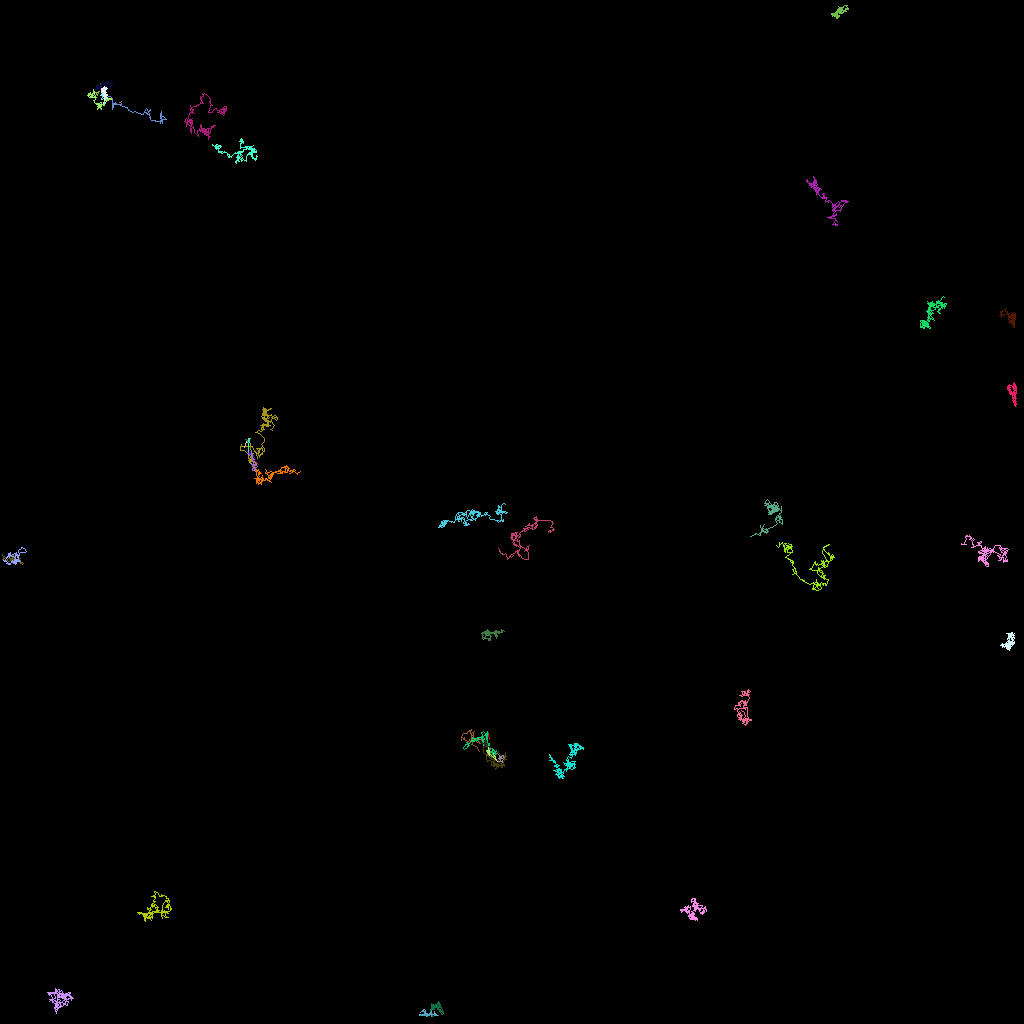

The file beside this chart, header and first rows:
traj_idx, frame, x, y, z
300, 7, 12.1, 11.04, 0.0
301, 14, 12.03, 11.65, 0.0
302, 24, 12.45, 10.32, 0.0
302, 26, 12.67, 11.71, 0.0
303, 34, 12.52, 11.82, 0.0
303, 36, 12.66, 11.81, 0.0
303, 37, 12.88, 12.22, 0.0
303, 38, 12.67, 12.34, 0.0
303, 39, 12.82, 11.56, 0.0
303, 40, 13.03, 12.33, 0.0
303, 41, 13.05, 13.09, 0.0
10, 0, 2.617, 70.19, 0.0
10, 1, 2.918, 70.43, 0.0
10, 2, 2.55, 70.39, 0.0
10, 3, 2.781, 70.5, 0.0
10, 4, 2.649, 70.3, 0.0
10, 5, 2.395, 70.21, 0.0
10, 6, 2.413, 70.24, 0.0
10, 7, 2.477, 70.15, 0.0
10, 8, 2.32, 69.8, 0.0
10, 9, 2.438, 69.8, 0.0
10, 10, 1.9, 69.91, 0.0
10, 11, 1.967, 69.92, 0.0
10, 12, 1.46, 70.11, 0.0
10, 13, 1.298, 70.06, 0.0
10, 14, 1.768, 70.01, 0.0
10, 15, 1.527, 69.34, 0.0
10, 16, 1.625, 69.5, 0.0
10, 17, 1.535, 69.6, 0.0
10, 18, 1.522, 69.97, 0.0
10, 19, 1.293, 69.86, 0.0
10, 20, 1.062, 69.49, 0.0
10, 21, 1.319, 69.48, 0.0
10, 22, 1.566, 69.63, 0.0
10, 23, 1.149, 69.52, 0.0
10, 24, 1.498, 69.41, 0.0
10, 25, 1.621, 69.43, 0.0
10, 26, 1.877, 69.77, 0.0
10, 27, 1.65, 69.88, 0.0
10, 28, 1.861, 69.82, 0.0
10, 29, 1.884, 69.69, 0.0
10, 30, 1.307, 69.86, 0.0
10, 31, 1.262, 69.88, 0.0
10, 32, 1.25, 69.8, 0.0
10, 33, 1.471, 69.88, 0.0
10, 34, 1.055, 70.16, 0.0
10, 35, 0.7934, 70.02, 0.0
10, 36, 1.06, 69.81, 0.0
10, 37, 1.239, 69.43, 0.0
10, 38, 0.9818, 69.38, 0.0
10, 39, 1.267, 69.31, 0.0
10, 40, 0.8003, 69.62, 0.0
10, 41, 0.3229, 69.52, 0.0
10, 42, 0.2779, 69.3, 0.0
10, 43, 0.494, 69.81, 0.0
10, 44, 0.3344, 69.69, 0.0
10, 45, 0.4055, 69.83, 0.0
10, 46, 0.2846, 69.84, 0.0
25, 0, 12.1, 11.02, 0.0
25, 1, 12.04, 11.08, 0.0
... 4,928 more rows
